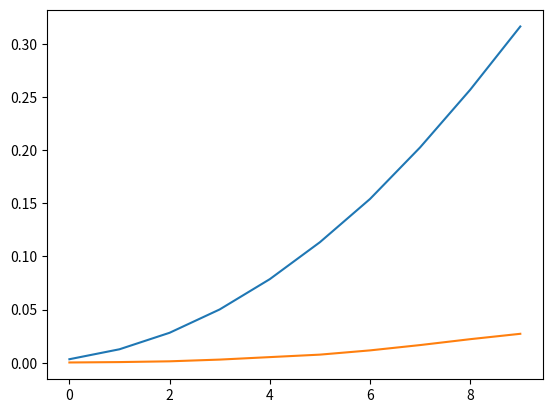

Write the Python code that produced this figure.
import numpy as np
import matplotlib.pyplot as plt
import time 
eps = 0.2
def Jacobi(A, f):
	n = int(len(f))
	x = np.zeros(n)
	x_new = np.zeros(n)
	flag = 0
	while flag != 1:
		for i in range(n):
			s = 0
			s1  = 0
			for j in range(i-1):
				s = s + A[i][j]*float(x[j])
			for j in range(i+1, n):
				s = s + A[i][j]*float(x[j])
			x_new[i] = (f[i]- s) / A[i][i]
		a = np.linalg.norm(x_new - x)
		if a < eps:
			flag = 1
		else:
			x = x_new.copy()
	return x


time_1 = np.zeros(10)
time_2 = np.zeros(10)
for m in range(10):
	m = m + 1
	n = m*100		
	A = np.random.rand(n,n)
	f = np.random.rand(n)
	
	s = np.sum(np.abs(A), axis = 1)
	for i in range(n):
		A[i][i] = A[i][i] + s[i]

	timer_start = time.time()
	x = Jacobi(A, f)
	time_1[m - 1] = time.time() - timer_start

	timer_start = time.time()
	x_compare = np.linalg.solve(A, f)
	time_2[m - 1] = time.time() - timer_start
	
	print('Для n =',n,'||x - x_compare|| = ', np.linalg.norm(x_compare - x))

for i in range(10):
	print(i+1,':','Время для метода Якоби = ',time_1[i], '|','Время scipy.linalg.solve =', time_2[i])

plt.plot(time_1)
plt.plot(time_2)
plt.show()


